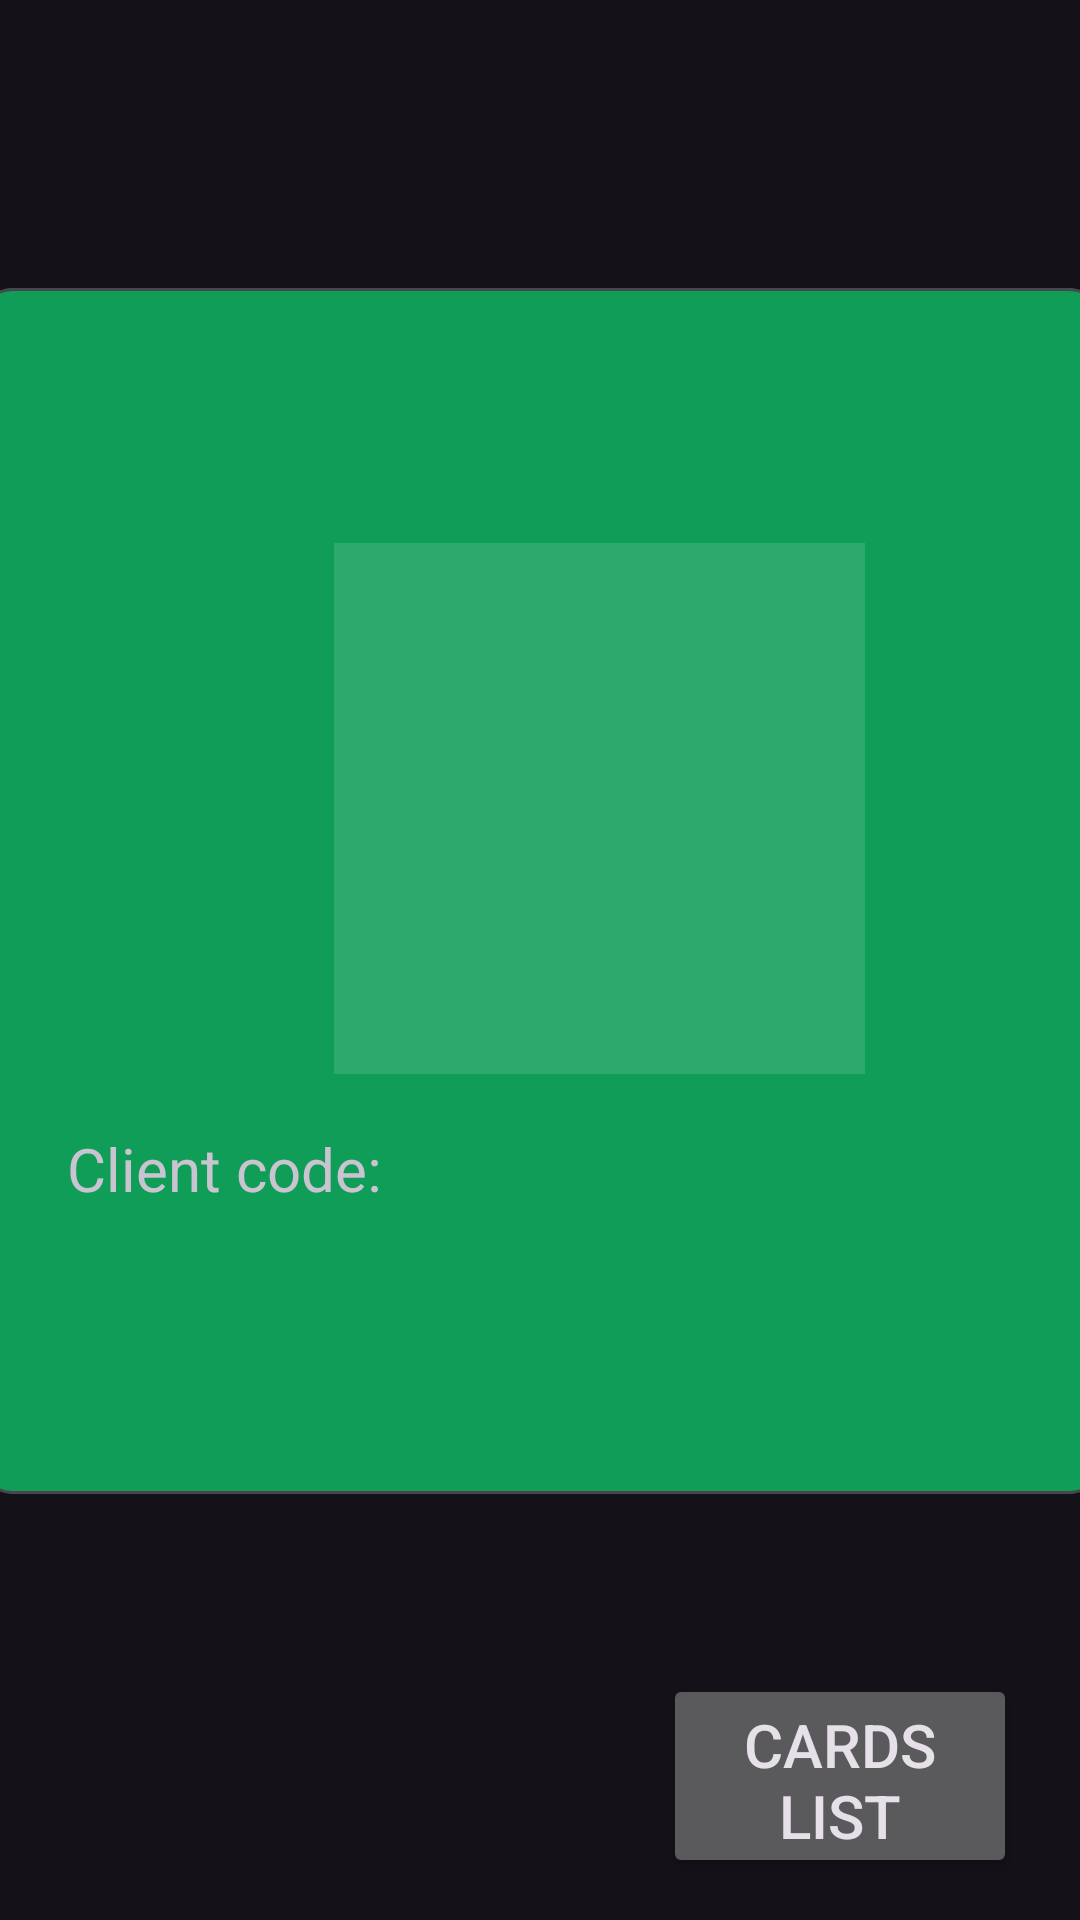

This screen was rendered from an Android layout file. Write that file and the resources it references.
<!-- AndroidManifest.xml: application theme Theme.MyFirstApplication -->
<!-- res/layout/activity_card_visualization_acrivity.xml -->
<?xml version="1.0" encoding="utf-8"?>
<androidx.constraintlayout.widget.ConstraintLayout xmlns:android="http://schemas.android.com/apk/res/android"
    xmlns:app="http://schemas.android.com/apk/res-auto"
    xmlns:tools="http://schemas.android.com/tools"
    android:id="@+id/edit"
    android:layout_width="match_parent"
    android:layout_height="match_parent"
    tools:context=".MainActivity">

    <com.google.android.material.card.MaterialCardView
        android:id="@+id/card"
        android:layout_width="376dp"
        android:layout_height="402dp"
        android:layout_marginStart="45dp"
        android:layout_marginTop="96dp"
        android:layout_marginEnd="45dp"
        app:cardBackgroundColor="@color/colorPrimary"
        app:layout_constraintEnd_toEndOf="parent"
        app:layout_constraintStart_toStartOf="parent"
        app:layout_constraintTop_toTopOf="parent">

        <ImageView
            android:id="@+id/imageView"
            android:layout_width="70dp"
            android:layout_height="70dp"
            android:layout_marginStart="20dp"
            android:layout_marginTop="20dp"
            android:layout_weight="1"
            android:src="@drawable/logo_default2"
            app:layout_constraintStart_toStartOf="parent"
            app:layout_constraintTop_toTopOf="parent"></ImageView>

        <TextView
            android:id="@+id/nome"
            android:layout_width="wrap_content"
            android:layout_height="wrap_content"
            android:layout_marginStart="110dp"
            android:layout_marginTop="20dp"
            android:textSize="40dp"
            app:layout_constraintStart_toStartOf="parent"
            app:layout_constraintTop_toTopOf="parent"
            tools:ignore="TouchTargetSizeCheck" />

        <TextView
            android:id="@+id/labelCodice"
            android:layout_width="wrap_content"
            android:layout_height="wrap_content"
            android:layout_marginStart="30dp"
            android:layout_marginTop="280dp"
            android:textSize="20dp"
            android:text="Client code:"
            app:layout_constraintStart_toStartOf="parent"
            app:layout_constraintTop_toTopOf="parent" />

        <TextView
            android:id="@+id/codice"
            android:layout_width="wrap_content"
            android:layout_height="wrap_content"
            android:layout_marginStart="30dp"
            android:layout_marginTop="310dp"
            android:textSize="20dp"
            app:layout_constraintStart_toStartOf="parent"
            app:layout_constraintTop_toTopOf="parent" />

        <ImageView
            android:id="@+id/imageViewQR"
            android:layout_width="195dp"
            android:layout_height="177dp"
            android:layout_marginStart="110dp"
            android:layout_marginTop="85dp"
            app:layout_constraintStart_toStartOf="parent"
            app:layout_constraintTop_toTopOf="parent"
            app:srcCompat="?attr/actionBarDivider" />


    </com.google.android.material.card.MaterialCardView>

    <Button
        android:id="@+id/button"
        android:layout_width="118dp"
        android:layout_height="68dp"
        android:layout_marginTop="60dp"
        android:layout_marginEnd="21dp"
        android:text="Cards List"
        android:textSize="20dp"
        app:layout_constraintEnd_toEndOf="parent"
        app:layout_constraintTop_toBottomOf="@+id/card" />

</androidx.constraintlayout.widget.ConstraintLayout>
<!-- resources referenced by this layout -->
<resources>
  <color name="colorPrimary">#0f9d58</color>
  <style name="Theme.MyFirstApplication" parent="Theme.Material3.Dark">
          <item name="colorPrimary">@color/colorPrimary</item>
          <item name="colorPrimaryDark">@color/colorPrimaryDark</item>
          <item name="colorAccent">@color/colorAccent</item>
      </style>
  <color name="colorPrimaryDark">#006d2d</color>
  <color name="colorAccent">#55cf86</color>
</resources>
